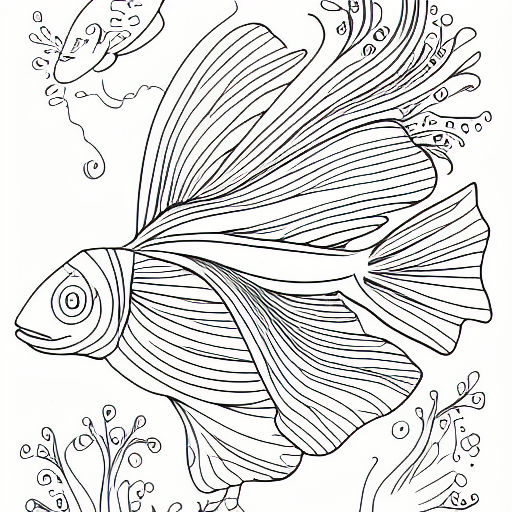
Generation parameters embedded in this image by AUTOMATIC1111 Stable Diffusion web UI or a fork of it (Forge, ...) (PNG 'parameters' text chunk):
coloring book, fish, black and white, cartoon
Steps: 20, Sampler: Euler a, CFG scale: 7, Seed: 3590681657, Size: 512x512, Model hash: 7460a6fa, Batch size: 8, Batch pos: 0